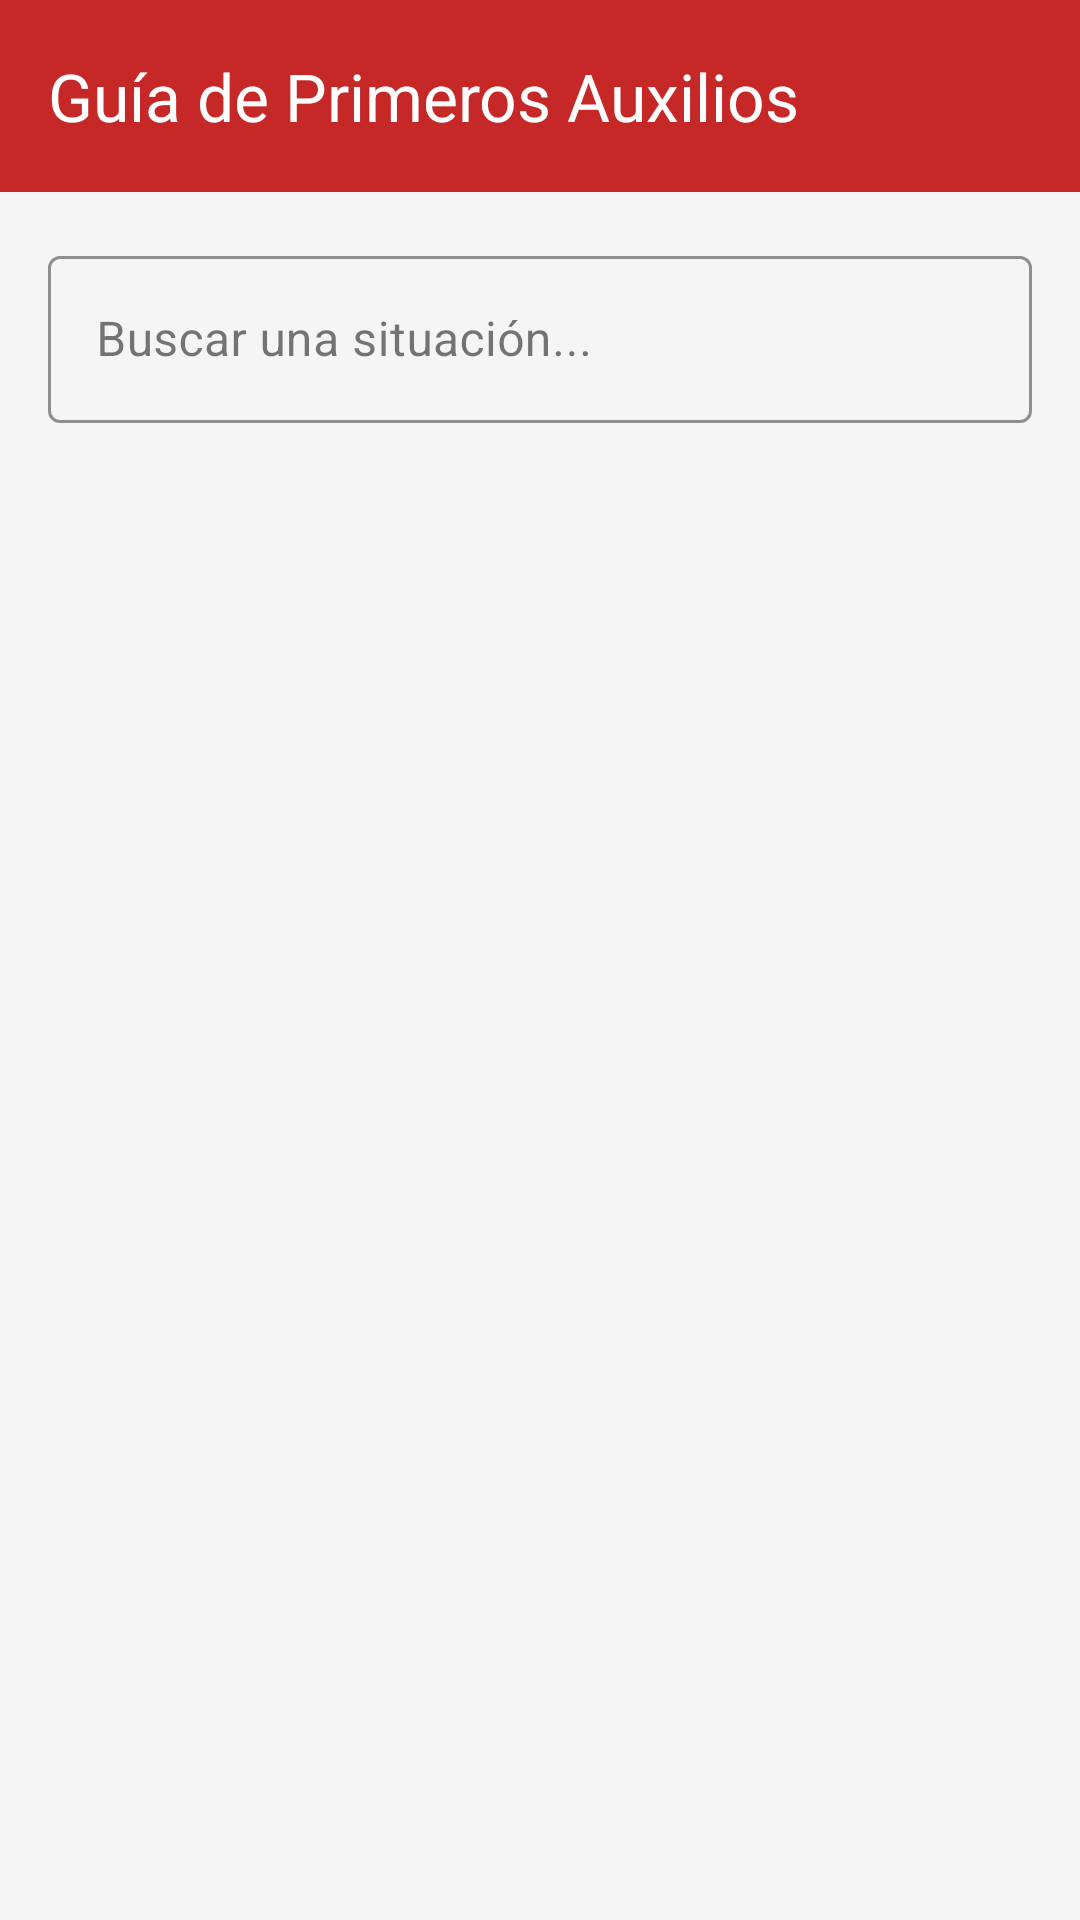

The Android layout XML behind this screen, and the referenced resources:
<!-- AndroidManifest.xml: application theme Theme.EmergenciasYa -->
<!-- res/layout/activity_guia_primeros_auxilios2.xml -->
<?xml version="1.0" encoding="utf-8"?>
<androidx.constraintlayout.widget.ConstraintLayout
    xmlns:android="http://schemas.android.com/apk/res/android"
    xmlns:app="http://schemas.android.com/apk/res-auto"
    xmlns:tools="http://schemas.android.com/tools"
    android:layout_width="match_parent"
    android:layout_height="match_parent"
    android:background="#F5F5F5"
    android:id="@+id/main"
    tools:context=".activity_guia_primeros_auxilios2">

    
    <com.google.android.material.appbar.AppBarLayout
        android:id="@+id/app_bar_layout"
        android:layout_width="match_parent"
        android:layout_height="wrap_content"
        app:layout_constraintTop_toTopOf="parent">

        <com.google.android.material.appbar.MaterialToolbar
            android:id="@+id/toolbar"
            android:layout_width="match_parent"
            android:layout_height="?attr/actionBarSize"
            app:title="Guía de Primeros Auxilios"
            app:titleTextColor="@android:color/white"
            android:background="#C62828" />
    </com.google.android.material.appbar.AppBarLayout>

    
    <com.google.android.material.textfield.TextInputLayout
        android:id="@+id/search_input_layout"
        style="@style/Widget.MaterialComponents.TextInputLayout.OutlinedBox"
        android:layout_width="0dp"
        android:layout_height="wrap_content"
        android:layout_margin="16dp"
        android:hint="@string/buscar_una_situaci_n"
        app:layout_constraintTop_toBottomOf="@id/app_bar_layout"
        app:layout_constraintStart_toStartOf="parent"
        app:layout_constraintEnd_toEndOf="parent"
        app:startIconTint="#C62828"
        app:boxStrokeColor="#C62828">

        <com.google.android.material.textfield.TextInputEditText
            android:id="@+id/search_edit_text"
            android:layout_width="match_parent"
            android:layout_height="wrap_content"
            android:maxLines="1"
            android:inputType="text"/>
    </com.google.android.material.textfield.TextInputLayout>

    
    <androidx.recyclerview.widget.RecyclerView
        android:id="@+id/recycler_view_guia"
        android:layout_width="match_parent"
        android:layout_height="0dp"
        android:layout_marginTop="8dp"
        app:layout_constraintTop_toBottomOf="@id/search_input_layout"
        app:layout_constraintBottom_toBottomOf="parent"
        app:layoutManager="androidx.recyclerview.widget.LinearLayoutManager"
        tools:listitem="@layout/item_guia_auxilios"
        android:clipToPadding="false"
        android:paddingBottom="16dp" />

    
    <ProgressBar
        android:id="@+id/progress_bar"
        android:layout_width="wrap_content"
        android:layout_height="wrap_content"
        app:layout_constraintTop_toTopOf="parent"
        app:layout_constraintBottom_toBottomOf="parent"
        app:layout_constraintStart_toStartOf="parent"
        app:layout_constraintEnd_toEndOf="parent"
        android:indeterminateTint="#C62828"
        android:visibility="gone"
        tools:visibility="visible"/>

</androidx.constraintlayout.widget.ConstraintLayout>
<!-- res/layout/item_guia_auxilios.xml (included above) -->
<?xml version="1.0" encoding="utf-8"?>
<com.google.android.material.card.MaterialCardView
    xmlns:android="http://schemas.android.com/apk/res/android"
    xmlns:app="http://schemas.android.com/apk/res-auto"
    xmlns:tools="http://schemas.android.com/tools"
    android:layout_width="match_parent"
    android:layout_height="wrap_content"
    android:layout_marginHorizontal="16dp"
    android:layout_marginTop="8dp"
    android:layout_marginBottom="8dp"
    app:cardCornerRadius="16dp"
    app:cardElevation="4dp"
    android:clickable="true"
    android:focusable="true"
    app:cardBackgroundColor="@android:color/white">

    <androidx.constraintlayout.widget.ConstraintLayout
        android:layout_width="match_parent"
        android:layout_height="wrap_content"
        android:padding="16dp">

        
        <ImageView
            android:id="@+id/icon_situacion"
            android:layout_width="48dp"
            android:layout_height="48dp"
            tools:src="@drawable/fire"
            app:tint="#D32F2F"
            app:layout_constraintStart_toStartOf="parent"
            app:layout_constraintTop_toTopOf="parent"
            app:layout_constraintBottom_toBottomOf="parent"
            />

        
        <LinearLayout
            android:layout_width="0dp"
            android:layout_height="wrap_content"
            android:orientation="vertical"
            android:layout_marginStart="16dp"
            android:layout_marginEnd="16dp"
            app:layout_constraintStart_toEndOf="@id/icon_situacion"
            app:layout_constraintEnd_toStartOf="@id/icon_arrow"
            app:layout_constraintTop_toTopOf="parent"
            app:layout_constraintBottom_toBottomOf="parent">

            <TextView
                android:id="@+id/tv_titulo_situacion"
                android:layout_width="wrap_content"
                android:layout_height="wrap_content"
                tools:text="Quemaduras"
                android:textColor="#212121"
                android:textSize="18sp"
                android:textStyle="bold" />

            <TextView
                android:id="@+id/tv_desc_situacion"
                android:layout_width="wrap_content"
                android:layout_height="wrap_content"
                tools:text="Acciones básicas en caso de quemaduras."
                android:textColor="#757575"
                android:textSize="14sp" />
        </LinearLayout>

        
        <ImageView
            android:id="@+id/icon_arrow"
            android:layout_width="24dp"
            android:layout_height="24dp"
            android:src="@drawable/ic_arrow_forward"
            app:tint="#BDBDBD"
            app:layout_constraintEnd_toEndOf="parent"
            app:layout_constraintTop_toTopOf="parent"
            app:layout_constraintBottom_toBottomOf="parent"
            />

        

    </androidx.constraintlayout.widget.ConstraintLayout>
</com.google.android.material.card.MaterialCardView>
<!-- resources referenced by this layout -->
<resources>
  <string name="buscar_una_situaci_n">Buscar una situación...</string>
  <style name="Theme.EmergenciasYa" parent="Base.Theme.EmergenciasYa" />
  <style name="Base.Theme.EmergenciasYa" parent="Theme.Material3.DayNight.NoActionBar">
          
          
      </style>
</resources>
